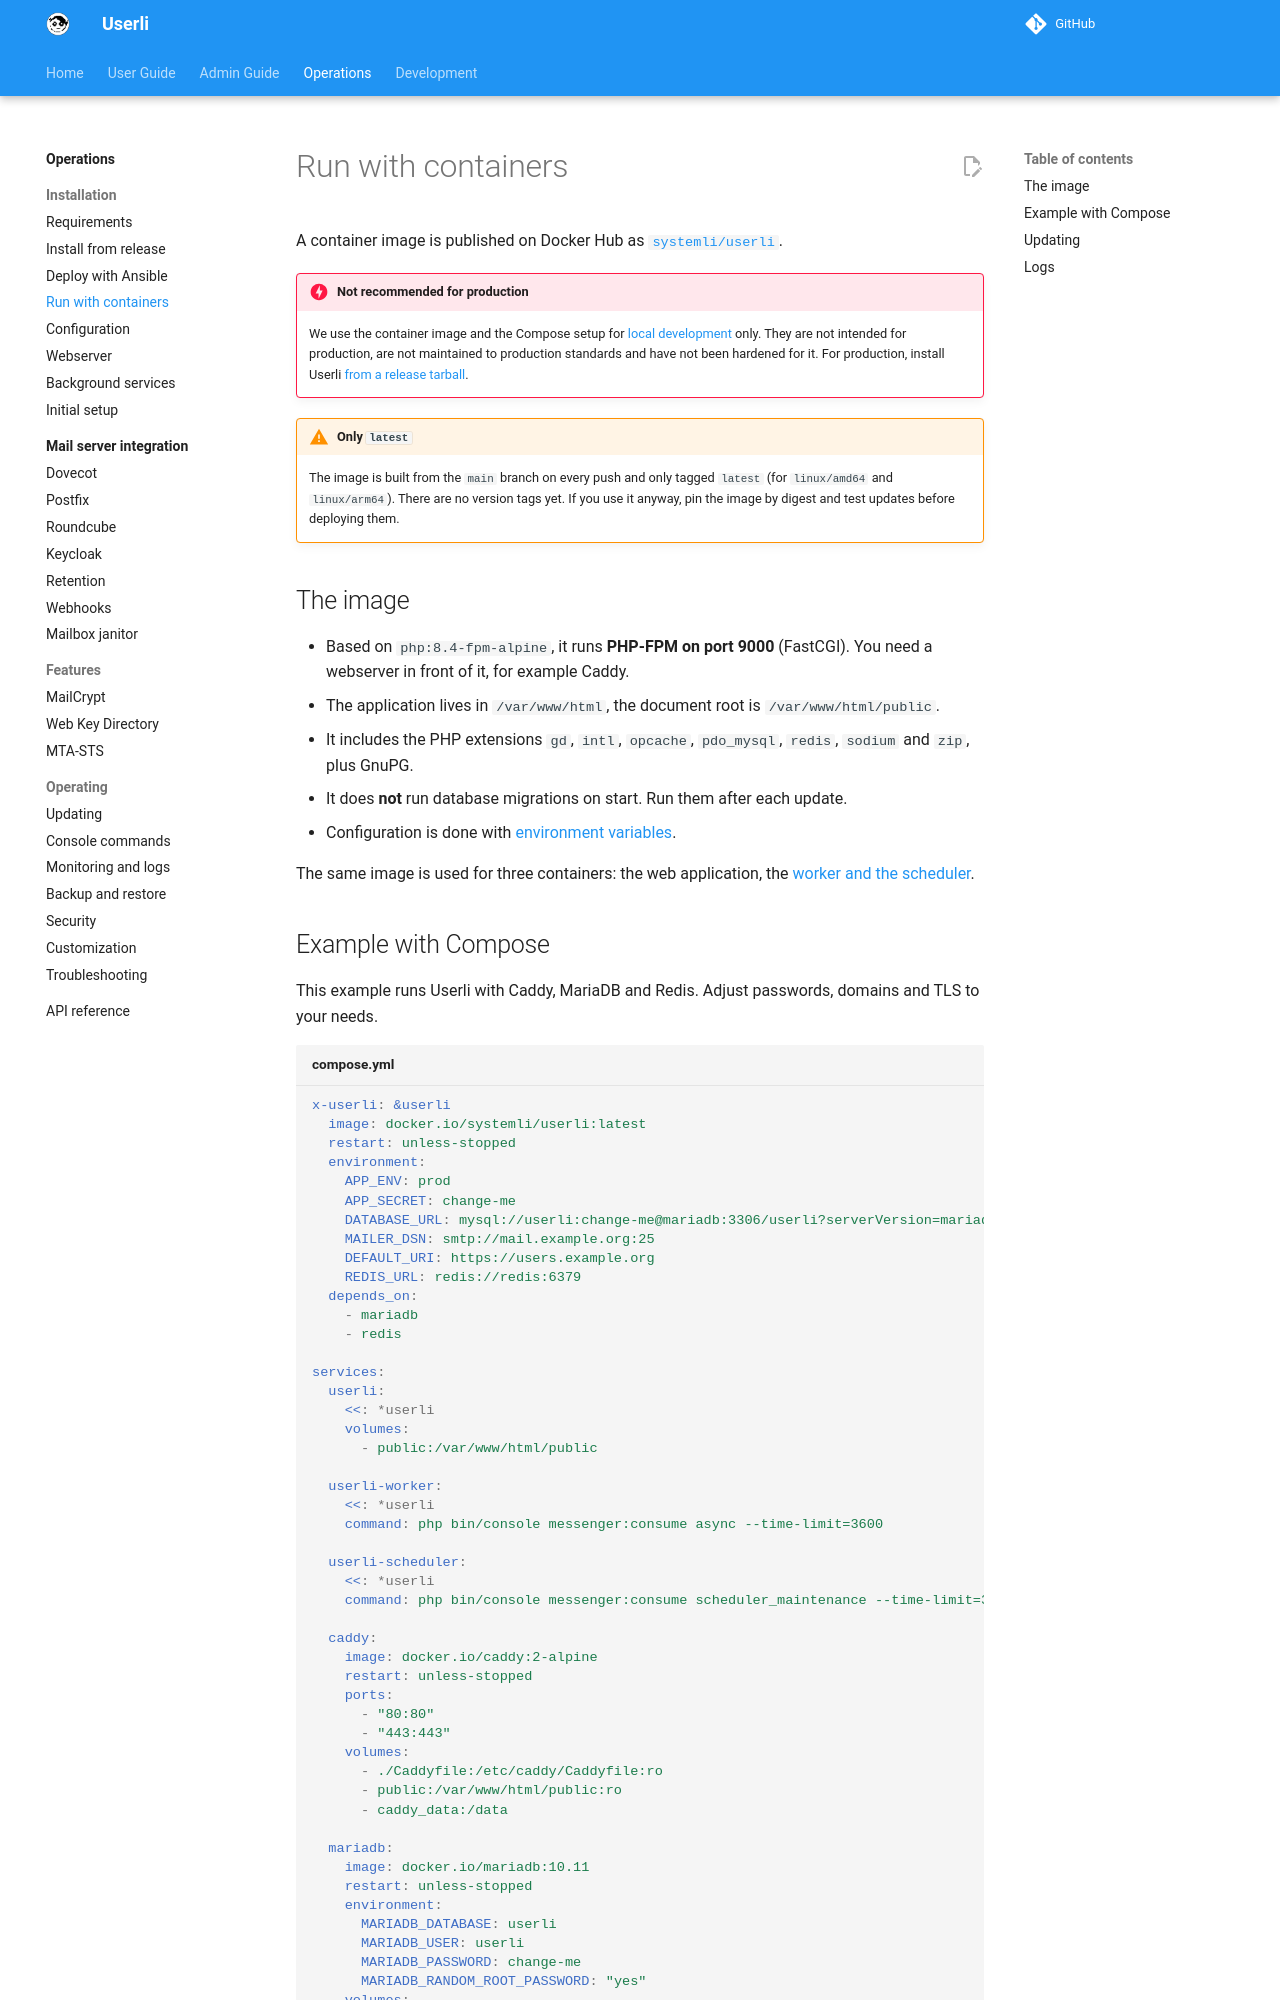

repository: systemli/userli · page: operations/docker/index.html · generator: mkdocs

# Run with containers

A container image is published on Docker Hub as
[`systemli/userli`](https://hub.docker.com/r/systemli/userli).

!!! danger "Not recommended for production"

    We use the container image and the Compose setup for
    [local development](../development/index.md) only. They are not intended
    for production, are not maintained to production standards and have not
    been hardened for it. For production, install Userli
    [from a release tarball](installation.md).

!!! warning "Only `latest`"

    The image is built from the `main` branch on every push and only tagged
    `latest` (for `linux/amd64` and `linux/arm64`). There are no version tags
    yet. If you use it anyway, pin the image by digest and test updates before
    deploying them.

## The image

* Based on `php:8.4-fpm-alpine`, it runs **PHP-FPM on port 9000** (FastCGI).
  You need a webserver in front of it, for example Caddy.
* The application lives in `/var/www/html`, the document root is
  `/var/www/html/public`.
* It includes the PHP extensions `gd`, `intl`, `opcache`, `pdo_mysql`,
  `redis`, `sodium` and `zip`, plus GnuPG.
* It does **not** run database migrations on start. Run them after each update.
* Configuration is done with [environment variables](configuration.md).

The same image is used for three containers: the web application, the
[worker and the scheduler](background-services.md).
